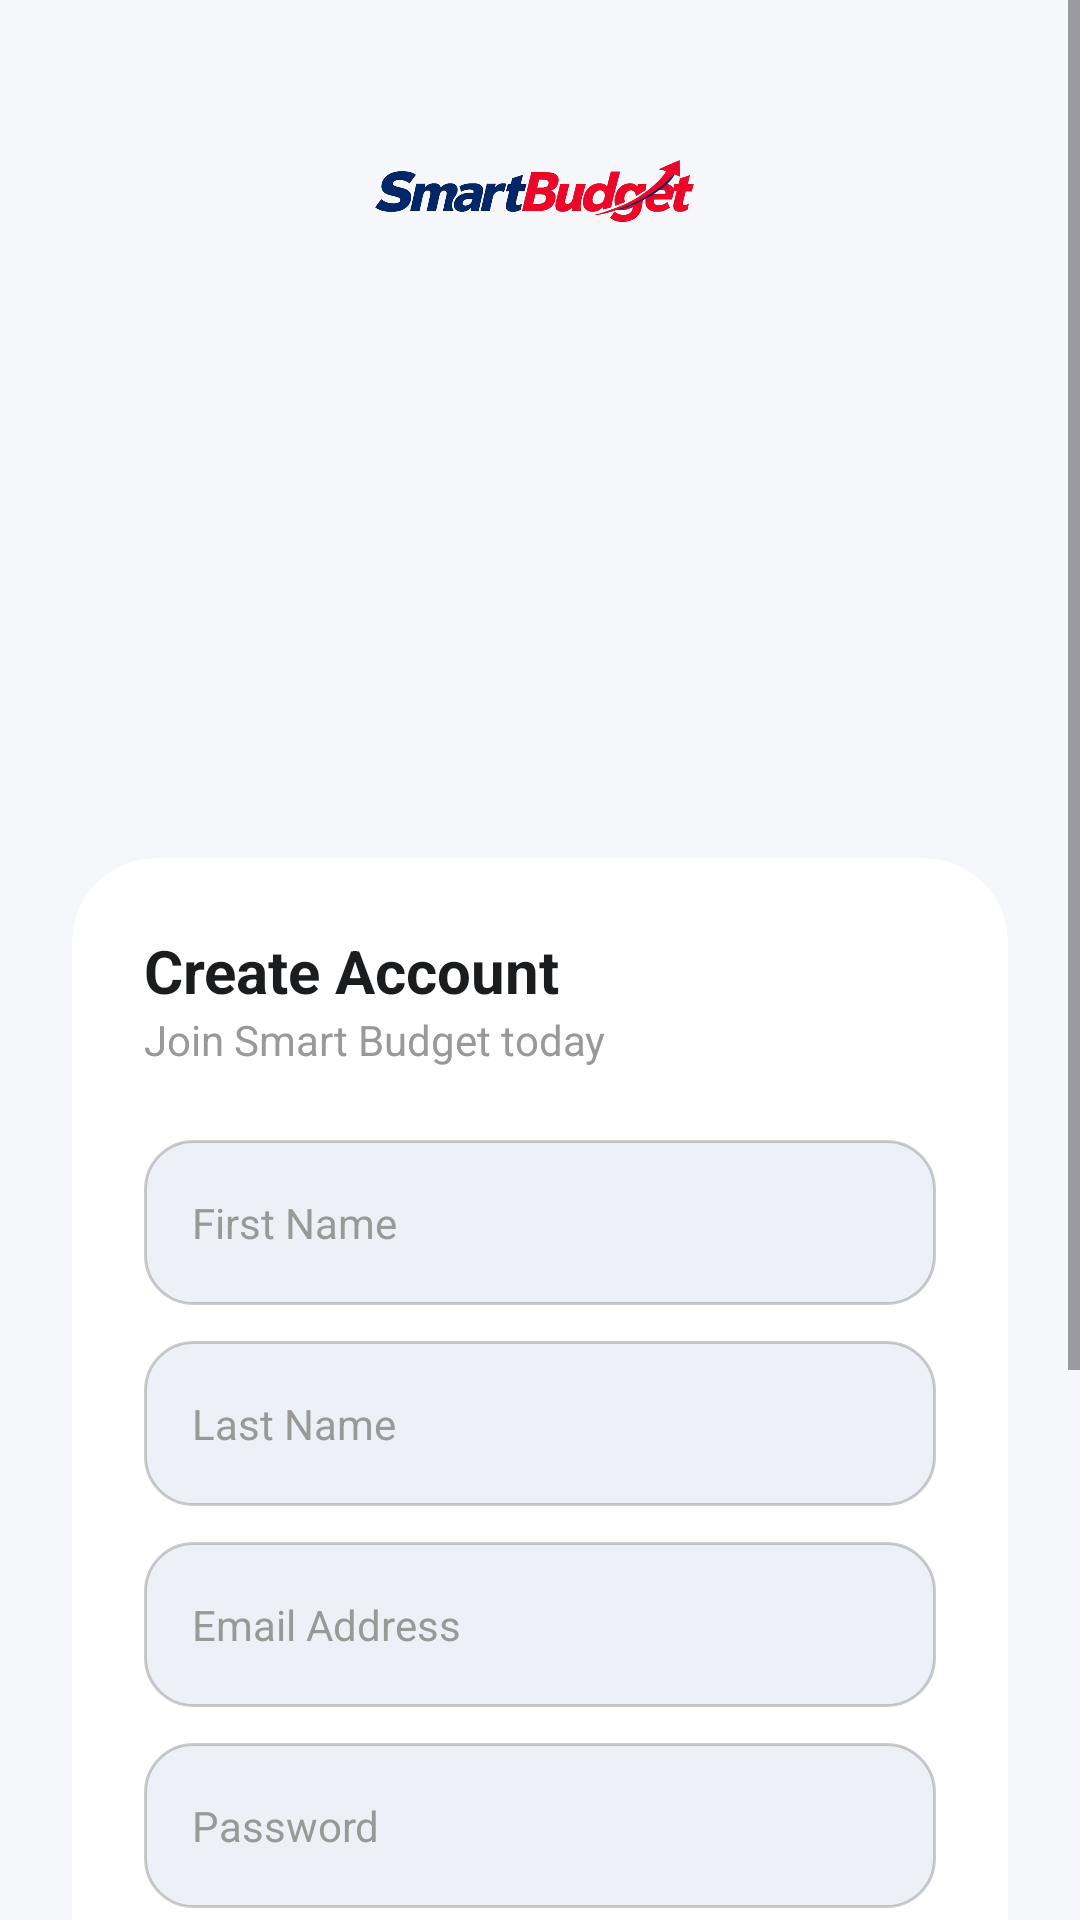

Write the Android layout XML for this screen, with the resource values it uses.
<!-- AndroidManifest.xml: application theme Theme.Cyber_Budget -->
<!-- res/layout/activity_register.xml -->
<?xml version="1.0" encoding="utf-8"?>
<androidx.constraintlayout.widget.ConstraintLayout xmlns:android="http://schemas.android.com/apk/res/android"
    xmlns:app="http://schemas.android.com/apk/res-auto"
    xmlns:tools="http://schemas.android.com/tools"
    android:id="@+id/main"
    android:layout_width="match_parent"
    android:layout_height="match_parent"
    android:background="?attr/android:windowBackground"
    tools:context=".register">

    <ScrollView
        android:layout_width="match_parent"
        android:layout_height="match_parent"
        android:fillViewport="true">

        <androidx.constraintlayout.widget.ConstraintLayout
            android:layout_width="match_parent"
            android:layout_height="wrap_content"
            android:paddingBottom="40dp">

            <ImageView
                android:id="@+id/logo"
                android:layout_width="160dp"
                android:layout_height="50dp"
                android:layout_marginTop="40dp"
                android:src="@drawable/logomain"
                app:layout_constraintEnd_toEndOf="parent"
                app:layout_constraintStart_toStartOf="parent"
                app:layout_constraintTop_toTopOf="parent" />

            <ImageView
                android:id="@+id/register_illustration"
                android:layout_width="200dp"
                android:layout_height="140dp"
                android:layout_marginTop="24dp"
                android:src="@drawable/registergraphic"
                app:layout_constraintEnd_toEndOf="parent"
                app:layout_constraintStart_toStartOf="parent"
                app:layout_constraintTop_toBottomOf="@+id/logo" />

            <androidx.cardview.widget.CardView
                android:id="@+id/cv_register"
                android:layout_width="match_parent"
                android:layout_height="wrap_content"
                android:layout_marginHorizontal="24dp"
                android:layout_marginTop="32dp"
                app:cardBackgroundColor="?attr/colorSurface"
                app:cardCornerRadius="28dp"
                app:cardElevation="0dp"
                app:layout_constraintTop_toBottomOf="@+id/register_illustration">

                <LinearLayout
                    android:layout_width="match_parent"
                    android:layout_height="wrap_content"
                    android:orientation="vertical"
                    android:padding="24dp">

                    <TextView
                        android:layout_width="wrap_content"
                        android:layout_height="wrap_content"
                        android:text="Create Account"
                        android:textColor="?attr/colorOnSurface"
                        android:textSize="20sp"
                        android:textStyle="bold" />

                    <TextView
                        android:layout_width="wrap_content"
                        android:layout_height="wrap_content"
                        android:text="Join Smart Budget today"
                        android:textColor="@color/grey_text"
                        android:textSize="14sp" />

                    <EditText
                        android:id="@+id/et_first_name"
                        android:layout_width="match_parent"
                        android:layout_height="55dp"
                        android:layout_marginTop="24dp"
                        android:background="@drawable/bg_edittext"
                        android:hint="First Name"
                        android:paddingHorizontal="16dp"
                        android:textColor="?attr/colorOnSurface"
                        android:textColorHint="@color/grey_text"
                        android:inputType="textPersonName" />

                    <EditText
                        android:id="@+id/et_last_name"
                        android:layout_width="match_parent"
                        android:layout_height="55dp"
                        android:layout_marginTop="12dp"
                        android:background="@drawable/bg_edittext"
                        android:hint="Last Name"
                        android:paddingHorizontal="16dp"
                        android:textColor="?attr/colorOnSurface"
                        android:textColorHint="@color/grey_text"
                        android:inputType="textPersonName" />

                    <EditText
                        android:id="@+id/et_email"
                        android:layout_width="match_parent"
                        android:layout_height="55dp"
                        android:layout_marginTop="12dp"
                        android:background="@drawable/bg_edittext"
                        android:hint="Email Address"
                        android:paddingHorizontal="16dp"
                        android:textColor="?attr/colorOnSurface"
                        android:textColorHint="@color/grey_text"
                        android:inputType="textEmailAddress" />

                    <EditText
                        android:id="@+id/et_password"
                        android:layout_width="match_parent"
                        android:layout_height="55dp"
                        android:layout_marginTop="12dp"
                        android:background="@drawable/bg_edittext"
                        android:hint="Password"
                        android:paddingHorizontal="16dp"
                        android:textColor="?attr/colorOnSurface"
                        android:textColorHint="@color/grey_text"
                        android:inputType="textPassword" />

                    <EditText
                        android:id="@+id/et_confirm_password"
                        android:layout_width="match_parent"
                        android:layout_height="55dp"
                        android:layout_marginTop="12dp"
                        android:background="@drawable/bg_edittext"
                        android:hint="Confirm Password"
                        android:paddingHorizontal="16dp"
                        android:textColor="?attr/colorOnSurface"
                        android:textColorHint="@color/grey_text"
                        android:inputType="textPassword" />

                    <Button
                        android:id="@+id/btn_register"
                        android:layout_width="match_parent"
                        android:layout_height="55dp"
                        android:layout_marginTop="32dp"
                        android:backgroundTint="@color/primary_blue"
                        android:text="Register"
                        android:textAllCaps="false"
                        android:textColor="@color/white"
                        android:textSize="16sp"
                        android:textStyle="bold"
                        app:cornerRadius="16dp" />

                </LinearLayout>
            </androidx.cardview.widget.CardView>

            <LinearLayout
                android:id="@+id/layout_login_link"
                android:layout_width="wrap_content"
                android:layout_height="wrap_content"
                android:layout_marginTop="24dp"
                android:orientation="horizontal"
                app:layout_constraintEnd_toEndOf="parent"
                app:layout_constraintStart_toStartOf="parent"
                app:layout_constraintTop_toBottomOf="@+id/cv_register">

                <TextView
                    android:layout_width="wrap_content"
                    android:layout_height="wrap_content"
                    android:text="Already have an account? "
                    android:textColor="?attr/colorOnBackground" />

                <TextView
                    android:id="@+id/tv_login_click"
                    android:layout_width="wrap_content"
                    android:layout_height="wrap_content"
                    android:text="Login"
                    android:textColor="@color/primary_blue"
                    android:textStyle="bold" />
            </LinearLayout>

        </androidx.constraintlayout.widget.ConstraintLayout>
    </ScrollView>

</androidx.constraintlayout.widget.ConstraintLayout>
<!-- resources referenced by this layout -->
<resources>
  <color name="grey_text">#999999</color>
  <color name="primary_blue">#5C79E0</color>
  <color name="white">#FFFFFFFF</color>
  <!-- drawable bg_edittext (drawable) -->
  <?xml version="1.0" encoding="utf-8"?>
  <selector xmlns:android="http://schemas.android.com/apk/res/android">
      
      <item android:state_focused="true">
          <shape android:shape="rectangle">
              <solid android:color="@color/edit_text_bg" />
              <stroke android:width="2dp" android:color="@color/primary_blue" />
              <corners android:radius="16dp" />
          </shape>
      </item>
      
      <item>
          <shape android:shape="rectangle">
              <solid android:color="@color/edit_text_bg" />
              <stroke android:width="1dp" android:color="#33000000" />
              <corners android:radius="16dp" />
          </shape>
      </item>
  </selector>
  <!-- drawable logomain: png bitmap (drawable, 196445 bytes) -->
  <style name="Theme.Cyber_Budget" parent="Base.Theme.Cyber_Budget" />
  <color name="edit_text_bg">#EDF1F7</color>
  <style name="Base.Theme.Cyber_Budget" parent="Theme.Material3.DayNight.NoActionBar">
          
          <item name="colorPrimary">@color/primary_blue</item>
          <item name="colorOnPrimary">@color/white</item>
          <item name="colorSecondary">@color/primary_blue_dark</item>
          <item name="colorOnSecondary">@color/white</item>
  
          
          <item name="android:windowBackground">@color/window_background</item>
          <item name="colorSurface">@color/surface_color</item>
          <item name="colorOnSurface">@color/text_primary</item>
          <item name="colorOnBackground">@color/text_primary</item>
          <item name="colorSurfaceContainer">@color/edit_text_bg</item>
          <item name="colorSurfaceContainerHigh">@color/edit_text_bg</item>
  
          
          <item name="android:statusBarColor">@color/window_background</item>
          <item name="android:windowLightStatusBar">true</item>
  
          
          <item name="editTextStyle">@style/CyberBudget.EditText</item>
      </style>
  <color name="primary_blue_dark">#4A65C7</color>
  <color name="window_background">#F5F7FA</color>
  <color name="surface_color">#FFFFFF</color>
  <color name="text_primary">#1A1C1E</color>
  <style name="CyberBudget.EditText" parent="Widget.AppCompat.EditText">
          <item name="android:background">@drawable/bg_edittext</item>
          <item name="android:padding">16dp</item>
          <item name="android:textColor">?attr/colorOnSurface</item>
          <item name="android:textColorHint">@color/grey_text</item>
          <item name="android:textSize">14sp</item>
      </style>
</resources>
